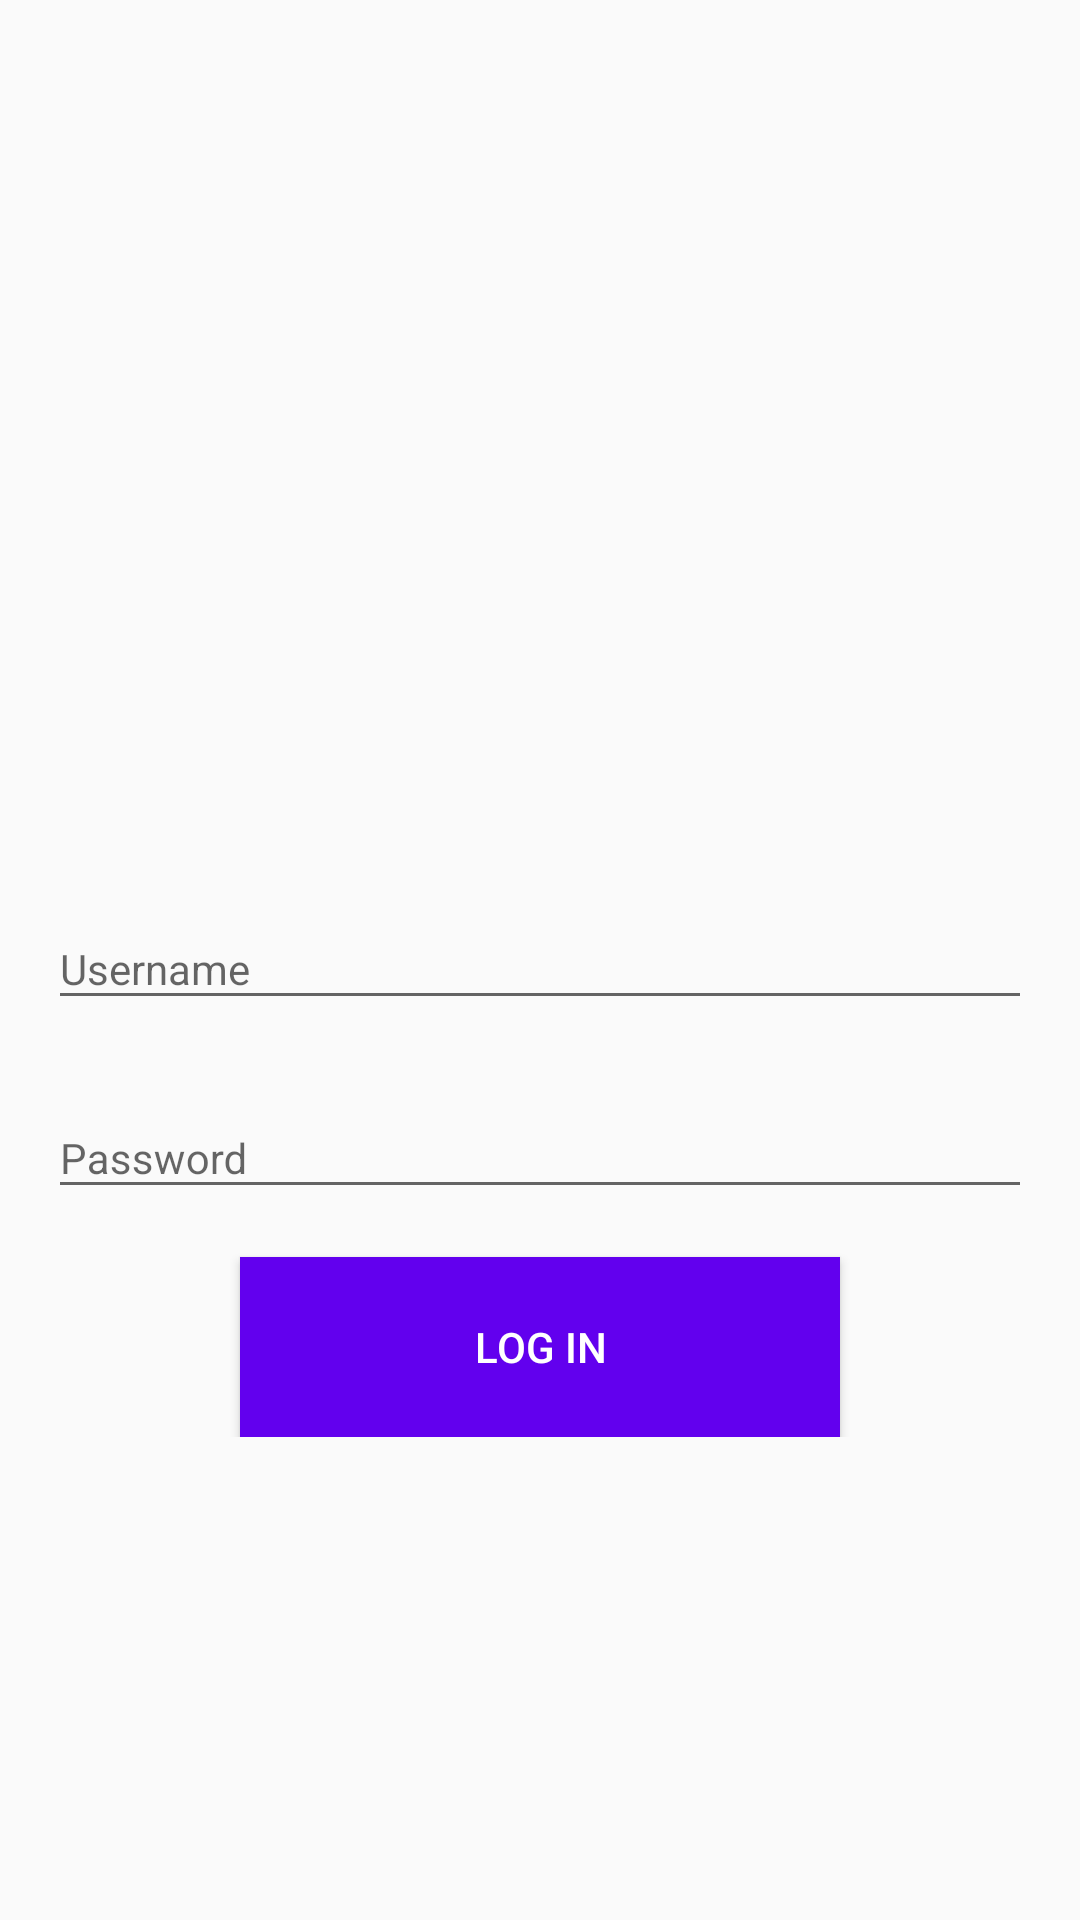

Write the Android layout XML for this screen, with the resource values it uses.
<!-- AndroidManifest.xml: application theme AppTheme -->
<!-- res/layout/login_fragment.xml -->
<?xml version="1.0" encoding="utf-8"?>
<RelativeLayout xmlns:android="http://schemas.android.com/apk/res/android"
    android:layout_width="match_parent"
    android:layout_height="match_parent"
    android:padding="@dimen/activity_horizontal_margin">

    <LinearLayout
        android:orientation="vertical"
        android:layout_width="match_parent"
        android:layout_height="wrap_content"
        android:layout_centerInParent="true">
        <ImageView
            android:src="@drawable/logo"
            android:layout_width="200dp"
            android:layout_height="100dp"
            android:scaleType="fitCenter"
            android:layout_gravity="center_horizontal"
            android:layout_marginBottom="@dimen/activity_horizontal_margin"/>
        <android.support.design.widget.TextInputLayout
            android:layout_width="match_parent"
            android:layout_height="wrap_content"
            android:layout_marginTop="@dimen/activity_horizontal_margin">

            <EditText
                android:id="@+id/txt_username"
                android:layout_width="match_parent"
                android:layout_height="wrap_content"
                android:hint="Username"
                android:textSize="@dimen/form_text_size"/>

        </android.support.design.widget.TextInputLayout>

        <android.support.design.widget.TextInputLayout
            android:layout_width="match_parent"
            android:layout_height="wrap_content"
            android:layout_marginTop="@dimen/activity_horizontal_margin">

            <EditText
                android:id="@+id/txt_password"
                android:layout_width="match_parent"
                android:layout_height="wrap_content"
                android:inputType="textPassword"
                android:hint="Password"
                android:textSize="@dimen/form_text_size"/>

        </android.support.design.widget.TextInputLayout>

        <Button
            android:id="@+id/btn_submit"
            android:layout_width="200dp"
            android:layout_height="60dp"
            android:textColor="#FFF"
            android:background="@color/colorPrimary"
            android:layout_gravity="center_horizontal"
            android:layout_marginTop="@dimen/activity_horizontal_margin"
            android:text="Log In"/>

    </LinearLayout>
</RelativeLayout>
<!-- resources referenced by this layout -->
<resources>
  <dimen name="activity_horizontal_margin">16dp</dimen>
  <dimen name="form_text_size">14sp</dimen>
  <style name="AppTheme" parent="Theme.AppCompat.Light.DarkActionBar">
          
          <item name="colorPrimary">@color/colorPrimary</item>
          <item name="colorPrimaryDark">@color/colorPrimaryDark</item>
          <item name="colorAccent">@color/colorAccent</item>
          <item name="android:textColorPrimary">@color/colorPrimary</item>
          <item tools:targetApi="21" name="android:windowContentTransitions">true</item>
          <item name="colorControlActivated">@color/colorAccent</item>
          <item name="windowActionBar">false</item>
          <item name="windowActionBarOverlay">true</item>
          <item name="windowNoTitle">true</item>
      </style>
  <!-- not gathered from this repository: default colours our renderer supplied (Android Studio template values) -->
  <color name="colorPrimary">#FF6200EE</color>
  <color name="colorPrimaryDark">#FF3700B3</color>
  <color name="colorAccent">#FF03DAC5</color>
</resources>
